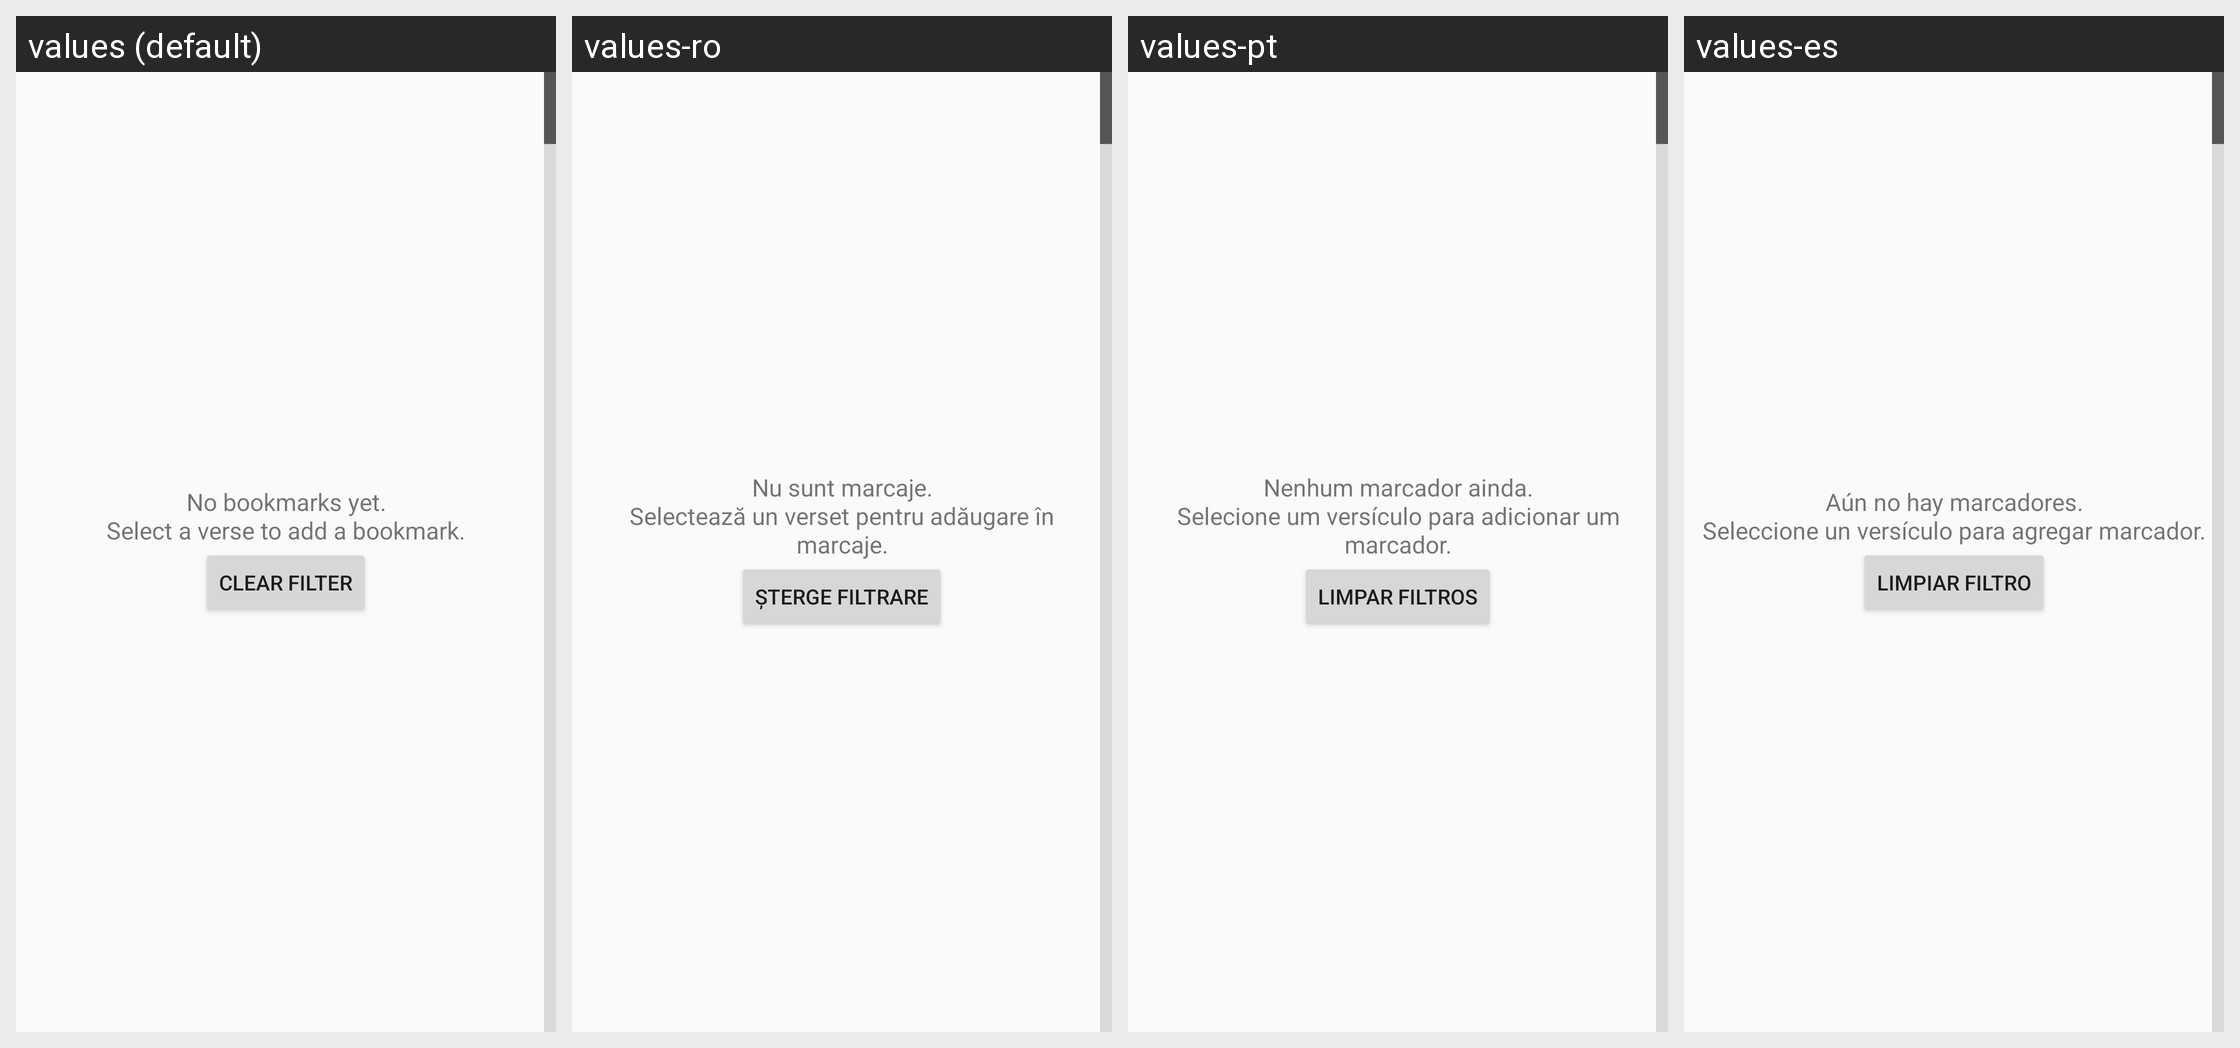

For this localized Android screen grid, give each drawn string resource with its value in every locale shown.
Android screen res/layout/activity_bookmark_list.xml rendered under 4 locales, left to right: values (default), values-ro, values-pt, values-es. Device: Nexus 5 (rendered at 1080×1920; each locale shown at half size, 540×960, under a caption strip naming it); theme Theme.Alkitab.
Other locales in the repository, not shown: values-af, values-cs, values-de, values-fr, values-in, values-ja, values-ms, values-nl, values-pl, values-ru, values-uk, values-zh, values-zh-rCN, values-zh-rTW.
Strings drawn on this screen, with the default value and each locale's value (text and hints the layout hard-codes, and strings that could not be matched under every locale, appear in the picture but are not listed):

belum_ada_pembatas_buku
  values: No bookmarks yet.
      Select a verse to add a bookmark.
  values-ro: Nu sunt marcaje.
      Selectează un verset pentru adăugare în marcaje.
  values-pt: Nenhum marcador ainda.
      Selecione um versículo para adicionar um marcador.
  values-es: Aún no hay marcadores.
      Seleccione un versículo para agregar marcador.

bl_clear_filter
  values: Clear filter
  values-ro: Şterge filtrare
  values-pt: Limpar filtros
  values-es: Limpiar filtro
